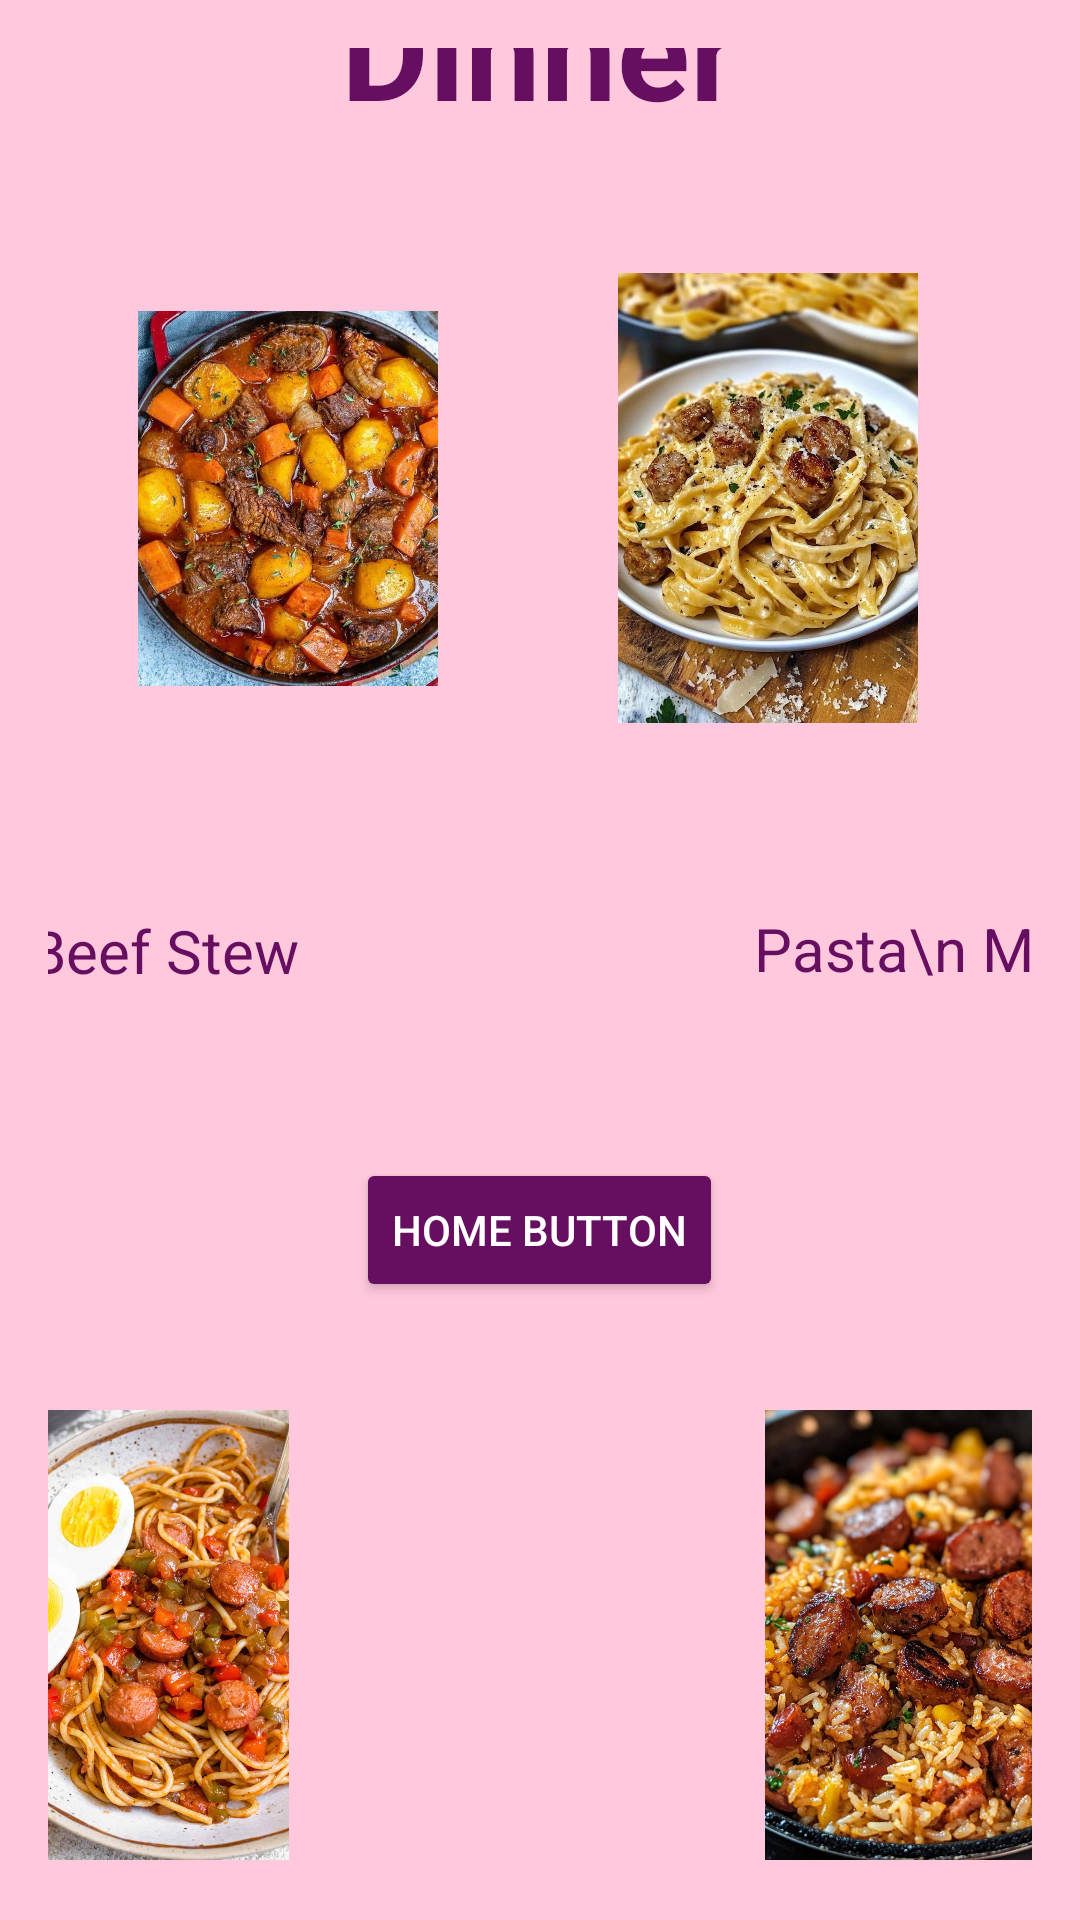

This screen was rendered from an Android layout file. Write that file and the resources it references.
<!-- AndroidManifest.xml: application theme Theme.MenuMeals -->
<!-- res/layout/activity_dinner.xml -->
<?xml version="1.0" encoding="utf-8"?>
<LinearLayout xmlns:android="http://schemas.android.com/apk/res/android"
    xmlns:app="http://schemas.android.com/apk/res-auto"
    xmlns:tools="http://schemas.android.com/tools"
    android:id="@+id/main"
    android:layout_width="match_parent"
    android:layout_height="match_parent"
    android:background="@color/pink"
    android:orientation="vertical"
    android:gravity="center"
    android:padding="16dp"
    tools:context=".Dinner"
    tools:ignore="ExtraText">

    <TextView
        android:id="@+id/textView3"
        android:layout_width="match_parent"
        android:layout_height="wrap_content"
        android:textAlignment="center"
        android:textSize="45sp"
        android:textStyle="bold"
        android:textColor="@color/purple"
        android:layout_marginBottom="20dp"
        android:text="Dinner" />

    <androidx.constraintlayout.widget.ConstraintLayout
        android:layout_width="match_parent"
        android:layout_height="200dp"
        app:layout_constraintEnd_toEndOf="parent"
        app:layout_constraintStart_toStartOf="parent">

        <ImageView
            android:id="@+id/imageView8"
            android:layout_width="100dp"
            android:layout_height="150dp"
            app:layout_constraintBottom_toBottomOf="parent"
            app:layout_constraintEnd_toEndOf="parent"
            app:layout_constraintHorizontal_bias="0.132"
            app:layout_constraintStart_toStartOf="parent"
            app:layout_constraintTop_toTopOf="parent"
            app:srcCompat="@drawable/dinner1" />

        <ImageView
            android:id="@+id/imageView9"
            android:layout_width="100dp"
            android:layout_height="150dp"
            android:layout_marginStart="82dp"
            android:layout_marginEnd="60dp"
            app:layout_constraintBottom_toBottomOf="parent"
            app:layout_constraintEnd_toEndOf="parent"
            app:layout_constraintStart_toEndOf="@+id/imageView8"
            app:layout_constraintTop_toTopOf="parent"
            app:srcCompat="@drawable/dinner2" />


    </androidx.constraintlayout.widget.ConstraintLayout>

    <androidx.constraintlayout.widget.ConstraintLayout
        android:layout_width="match_parent"
        android:layout_height="100dp">


        <TextView
            android:id="@+id/textView14"
            android:layout_width="wrap_content"
            android:layout_height="wrap_content"
            android:layout_marginStart="51dp"
            android:layout_marginEnd="126dp"
            android:text="Potato\n Beef Stew"
            android:textAlignment="center"
            android:textColor="@color/purple"
            android:textSize="20sp"
            app:layout_constraintBottom_toBottomOf="parent"
            app:layout_constraintEnd_toStartOf="@+id/textView15"
            app:layout_constraintStart_toStartOf="parent"
            app:layout_constraintTop_toTopOf="parent"
            app:layout_constraintVertical_bias="0.51" />

        <TextView
            android:id="@+id/textView15"
            android:layout_width="wrap_content"
            android:layout_height="wrap_content"
            android:layout_marginStart="26dp"
            android:layout_marginEnd="70dp"
            android:textAlignment="center"
            android:textColor="@color/purple"
            android:textSize="20sp"
            android:text="Pasta\n Meatballs"
            app:layout_constraintBottom_toBottomOf="parent"
            app:layout_constraintEnd_toEndOf="parent"
            app:layout_constraintStart_toEndOf="@+id/textView14"
            app:layout_constraintTop_toTopOf="parent" />

    </androidx.constraintlayout.widget.ConstraintLayout>

    //home button to navigate the user back to the main interface

    <Button
        android:id="@+id/BtnHomeButton"
        android:layout_width="wrap_content"
        android:layout_height="wrap_content"
        android:layout_marginTop="20dp"
        android:layout_marginBottom="20dp"
        android:backgroundTint="@color/purple"
        android:text="Home Button"
        android:textColor="@color/white"
        app:layout_constraintEnd_toEndOf="parent"
        app:layout_constraintStart_toStartOf="parent" />

    <androidx.constraintlayout.widget.ConstraintLayout
        android:layout_width="match_parent"
        android:layout_height="200dp"
        app:layout_constraintEnd_toEndOf="parent"
        app:layout_constraintStart_toStartOf="parent">


        <ImageView
            android:id="@+id/imageView11"
            android:layout_width="100dp"
            android:layout_height="150dp"
            android:layout_marginEnd="248dp"
            app:layout_constraintBottom_toBottomOf="parent"
            app:layout_constraintEnd_toEndOf="parent"
            app:layout_constraintTop_toTopOf="parent"
            app:layout_constraintVertical_bias="0.32"
            app:srcCompat="@drawable/dinner4" />

        <ImageView
            android:id="@+id/imageView10"
            android:layout_width="100dp"
            android:layout_height="150dp"
            android:layout_marginStart="239dp"
            android:layout_marginEnd="40dp"
            app:layout_constraintBottom_toBottomOf="parent"
            app:layout_constraintEnd_toEndOf="parent"
            app:layout_constraintHorizontal_bias="0.0"
            app:layout_constraintStart_toStartOf="parent"
            app:layout_constraintTop_toTopOf="parent"
            app:layout_constraintVertical_bias="0.32"
            app:srcCompat="@drawable/dinner3" />
    </androidx.constraintlayout.widget.ConstraintLayout>

    <androidx.constraintlayout.widget.ConstraintLayout
        android:layout_width="match_parent"
        android:layout_height="wrap_content">


        <TextView
            android:id="@+id/textView12"
            android:layout_width="wrap_content"
            android:layout_height="wrap_content"
            android:layout_marginStart="51dp"
            android:layout_marginEnd="128dp"
            android:text="Spaghetti\n Meatballs\n Eggs"
            android:textAlignment="center"
            android:textColor="@color/purple"
            android:textSize="20sp"
            app:layout_constraintBottom_toBottomOf="parent"
            app:layout_constraintEnd_toStartOf="@+id/textView13"
            app:layout_constraintStart_toStartOf="parent"
            app:layout_constraintTop_toTopOf="parent" />

        <TextView
            android:id="@+id/textView13"
            android:layout_width="wrap_content"
            android:layout_height="wrap_content"
            android:layout_marginStart="128dp"
            android:text="Rice\n MeatBalls"
            android:textAlignment="center"
            android:textColor="@color/purple"
            android:textSize="20sp"
            app:layout_constraintBottom_toBottomOf="parent"
            app:layout_constraintStart_toEndOf="@+id/textView12"
            app:layout_constraintTop_toTopOf="parent" />

    </androidx.constraintlayout.widget.ConstraintLayout>

    


</LinearLayout>
<!-- resources referenced by this layout -->
<resources>
  <color name="pink">#ffc8dd</color>
  <color name="purple">#660e60</color>
  <color name="white">#FFFFFFFF</color>
  <!-- drawable dinner1: png bitmap (drawable, 160449 bytes) -->
  <!-- drawable dinner2: png bitmap (drawable, 125299 bytes) -->
  <!-- drawable dinner3: png bitmap (drawable, 201313 bytes) -->
  <!-- drawable dinner4: png bitmap (drawable, 194504 bytes) -->
  <style name="Theme.MenuMeals" parent="Base.Theme.MenuMeals" />
  <style name="Base.Theme.MenuMeals" parent="Theme.Material3.DayNight.NoActionBar">
          
          
      </style>
</resources>
